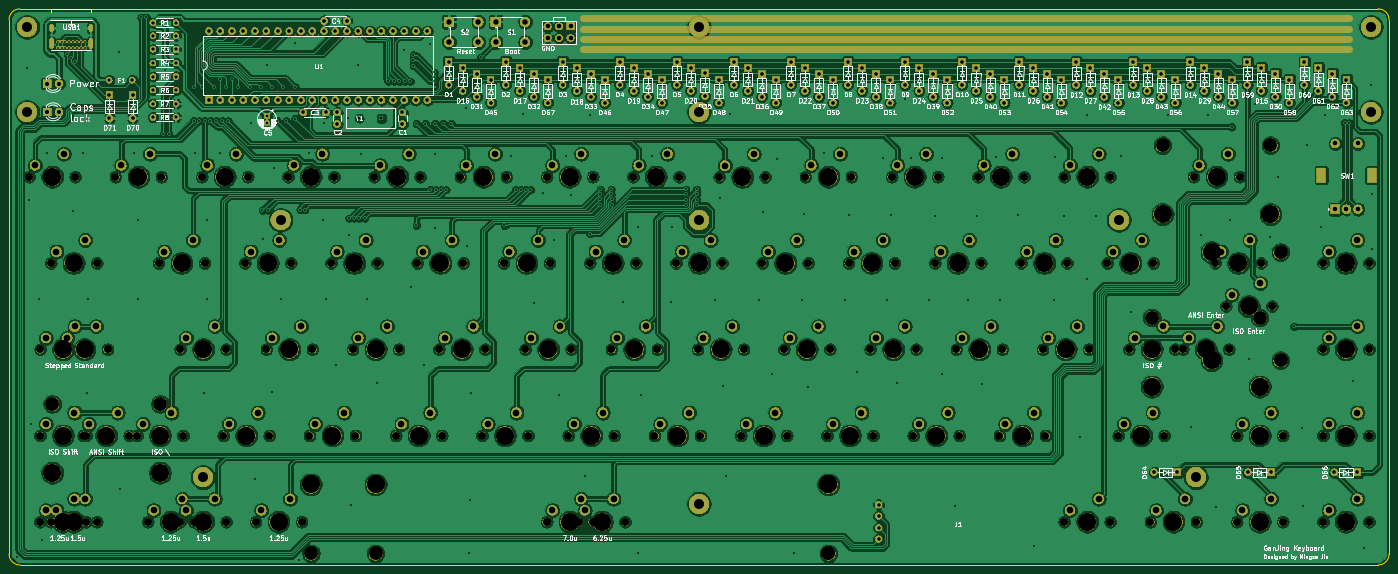
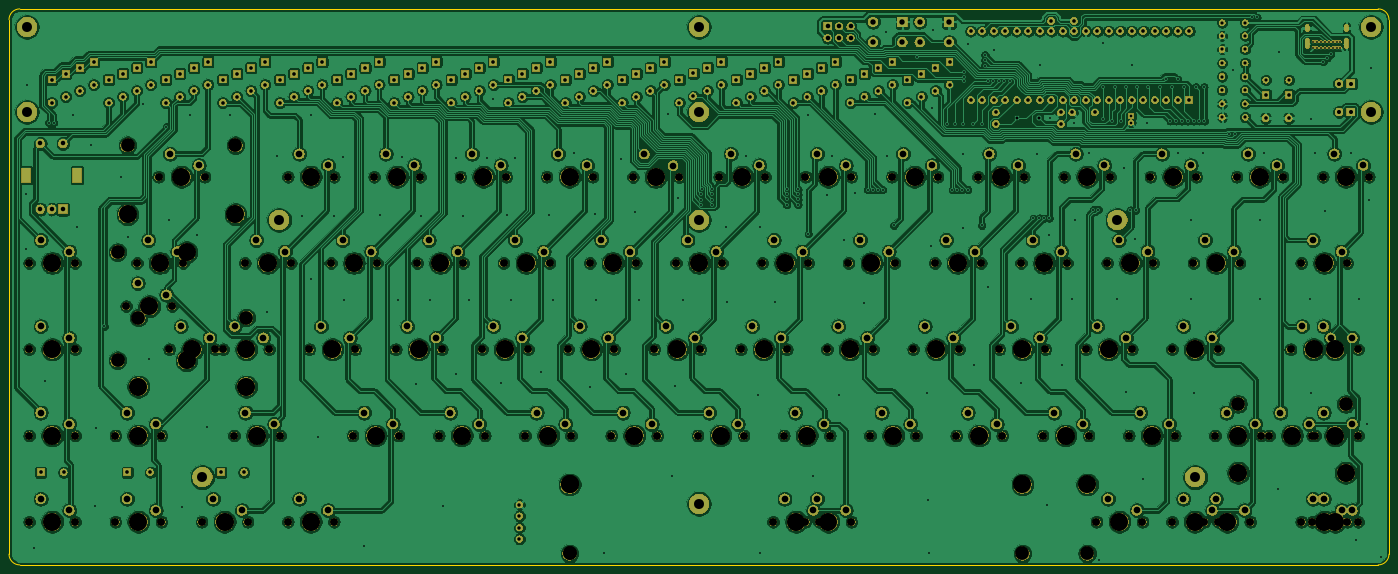
Circuit board: 11 layer files. Board 304.8 x 122.8 mm.
- bottom_copper: Ganjing keyboard-B_Cu.gbr (1145970 bytes)
- bottom_mask: Ganjing keyboard-B_Mask.gbr (644557 bytes)
- paste: Ganjing keyboard-B_Paste.gbr (498 bytes)
- bottom_silk: Ganjing keyboard-B_SilkS.gbr (499 bytes)
- outline: Ganjing keyboard-Edge_Cuts.gbr (983 bytes)
- top_copper: Ganjing keyboard-F_Cu.gbr (1066482 bytes)
- top_mask: Ganjing keyboard-F_Mask.gbr (644787 bytes)
- paste: Ganjing keyboard-F_Paste.gbr (498 bytes)
- top_silk: Ganjing keyboard-F_SilkS.gbr (169897 bytes)
- drill: Ganjing keyboard-NPTH.drl (3694 bytes)
- drill: Ganjing keyboard-PTH.drl (10525 bytes)

=== bottom_copper: Ganjing keyboard-B_Cu.gbr (1145970 bytes, source omitted) ===
=== bottom_mask: Ganjing keyboard-B_Mask.gbr (644557 bytes, source omitted) ===
=== paste: Ganjing keyboard-B_Paste.gbr ===
G04 #@! TF.GenerationSoftware,KiCad,Pcbnew,(5.1.4)-1*
G04 #@! TF.CreationDate,2020-09-25T19:02:39-04:00*
G04 #@! TF.ProjectId,Ganjing keyboard,47616e6a-696e-4672-906b-6579626f6172,rev?*
G04 #@! TF.SameCoordinates,Original*
G04 #@! TF.FileFunction,Paste,Bot*
G04 #@! TF.FilePolarity,Positive*
%FSLAX46Y46*%
G04 Gerber Fmt 4.6, Leading zero omitted, Abs format (unit mm)*
G04 Created by KiCad (PCBNEW (5.1.4)-1) date 2020-09-25 19:02:39*
%MOMM*%
%LPD*%
G04 APERTURE LIST*
G04 APERTURE END LIST*
M02*

=== bottom_silk: Ganjing keyboard-B_SilkS.gbr ===
G04 #@! TF.GenerationSoftware,KiCad,Pcbnew,(5.1.4)-1*
G04 #@! TF.CreationDate,2020-09-25T19:02:39-04:00*
G04 #@! TF.ProjectId,Ganjing keyboard,47616e6a-696e-4672-906b-6579626f6172,rev?*
G04 #@! TF.SameCoordinates,Original*
G04 #@! TF.FileFunction,Legend,Bot*
G04 #@! TF.FilePolarity,Positive*
%FSLAX46Y46*%
G04 Gerber Fmt 4.6, Leading zero omitted, Abs format (unit mm)*
G04 Created by KiCad (PCBNEW (5.1.4)-1) date 2020-09-25 19:02:39*
%MOMM*%
%LPD*%
G04 APERTURE LIST*
G04 APERTURE END LIST*
M02*

=== outline: Ganjing keyboard-Edge_Cuts.gbr ===
G04 #@! TF.GenerationSoftware,KiCad,Pcbnew,(5.1.4)-1*
G04 #@! TF.CreationDate,2020-09-25T19:02:39-04:00*
G04 #@! TF.ProjectId,Ganjing keyboard,47616e6a-696e-4672-906b-6579626f6172,rev?*
G04 #@! TF.SameCoordinates,Original*
G04 #@! TF.FileFunction,Profile,NP*
%FSLAX46Y46*%
G04 Gerber Fmt 4.6, Leading zero omitted, Abs format (unit mm)*
G04 Created by KiCad (PCBNEW (5.1.4)-1) date 2020-09-25 19:02:39*
%MOMM*%
%LPD*%
G04 APERTURE LIST*
%ADD10C,0.150000*%
G04 APERTURE END LIST*
D10*
X361950000Y-96267531D02*
G75*
G02X364331250Y-98648781I0J-2381250D01*
G01*
X59531250Y-98648781D02*
G75*
G02X61912500Y-96267531I2381250J0D01*
G01*
X61912500Y-96267531D02*
X361950000Y-96267531D01*
X61912500Y-219075000D02*
X361950000Y-219075000D01*
X61912500Y-219075000D02*
G75*
G02X59531250Y-216693750I0J2381250D01*
G01*
X364331250Y-216693750D02*
G75*
G02X361950000Y-219075000I-2381250J0D01*
G01*
X364331250Y-216693750D02*
X364331250Y-98648781D01*
X59531250Y-216693750D02*
X59531250Y-98648781D01*
M02*

=== top_copper: Ganjing keyboard-F_Cu.gbr (1066482 bytes, source omitted) ===
=== top_mask: Ganjing keyboard-F_Mask.gbr (644787 bytes, source omitted) ===
=== paste: Ganjing keyboard-F_Paste.gbr ===
G04 #@! TF.GenerationSoftware,KiCad,Pcbnew,(5.1.4)-1*
G04 #@! TF.CreationDate,2020-09-25T19:02:39-04:00*
G04 #@! TF.ProjectId,Ganjing keyboard,47616e6a-696e-4672-906b-6579626f6172,rev?*
G04 #@! TF.SameCoordinates,Original*
G04 #@! TF.FileFunction,Paste,Top*
G04 #@! TF.FilePolarity,Positive*
%FSLAX46Y46*%
G04 Gerber Fmt 4.6, Leading zero omitted, Abs format (unit mm)*
G04 Created by KiCad (PCBNEW (5.1.4)-1) date 2020-09-25 19:02:39*
%MOMM*%
%LPD*%
G04 APERTURE LIST*
G04 APERTURE END LIST*
M02*

=== top_silk: Ganjing keyboard-F_SilkS.gbr (169897 bytes, source omitted) ===
=== drill: Ganjing keyboard-NPTH.drl ===
M48
; DRILL file {KiCad (5.1.4)-1} date 2020-09-25 7:02:36 PM
; FORMAT={-:-/ absolute / inch / decimal}
; #@! TF.CreationDate,2020-09-25T19:02:36-04:00
; #@! TF.GenerationSoftware,Kicad,Pcbnew,(5.1.4)-1
; #@! TF.FileFunction,NonPlated,1,2,NPTH
FMAT,2
INCH
T1C0.0689
T2C0.1200
T3C0.1570
%
G90
G05
T1
X13.7687Y-6.75
X14.1687Y-6.75
X8.5187Y-5.252
X8.9187Y-5.252
X9.6437Y-6.0
X10.0437Y-6.0
X3.6437Y-6.0
X4.0438Y-6.0
X3.8312Y-6.75
X4.2313Y-6.75
X3.4562Y-7.5
X3.8562Y-7.5
X10.3937Y-6.0
X10.7937Y-6.0
X4.3937Y-6.0
X4.7938Y-6.0
X8.7062Y-7.5
X9.1062Y-7.5
X12.2687Y-8.25
X12.6687Y-8.25
X6.6437Y-6.0
X7.0438Y-6.0
X2.8Y-6.75
X3.2Y-6.75
X9.8312Y-6.75
X10.2312Y-6.75
X13.7687Y-7.5
X14.1687Y-7.5
X4.7687Y-5.25
X5.1688Y-5.25
X8.3312Y-6.75
X8.7312Y-6.75
X2.7062Y-8.25
X3.1062Y-8.25
X12.925Y-6.375
X13.325Y-6.375
X10.0187Y-5.25
X10.4187Y-5.25
X9.4562Y-7.5
X9.8562Y-7.5
X3.55Y-8.25
X3.95Y-8.25
X5.3312Y-6.75
X5.7313Y-6.75
X11.3312Y-6.75
X11.7312Y-6.75
X4.4875Y-8.25
X4.8875Y-8.25
X12.55Y-6.75
X12.95Y-6.75
X11.5187Y-5.25
X11.9187Y-5.25
X4.9562Y-7.5
X5.3563Y-7.5
X12.6437Y-5.25
X13.0437Y-5.25
X5.1437Y-6.0
X5.5438Y-6.0
X3.2687Y-5.25
X3.6687Y-5.25
X7.7687Y-5.25
X8.1687Y-5.25
X10.9562Y-7.5
X11.3562Y-7.5
X7.3937Y-6.0
X7.7938Y-6.0
X2.6125Y-7.5
X3.0125Y-7.5
X11.8937Y-6.0
X12.2937Y-6.0
X2.7062Y-6.0
X3.1062Y-6.0
X7.9562Y-7.5
X8.3562Y-7.5
X7.3Y-8.25
X7.7Y-8.25
X13.7687Y-6.0
X14.1687Y-6.0
X4.2062Y-7.5
X4.6063Y-7.5
X2.6125Y-8.25
X3.0125Y-8.25
X4.0187Y-5.25
X4.4188Y-5.25
X7.5812Y-6.75
X7.9813Y-6.75
X13.0187Y-7.5
X13.4187Y-7.5
X7.0187Y-8.25
X7.4188Y-8.25
X7.2062Y-7.5
X7.6063Y-7.5
X11.9875Y-7.5
X12.3875Y-7.5
X12.8312Y-6.0
X13.2312Y-6.0
X5.5187Y-5.25
X5.9188Y-5.25
X6.0812Y-6.75
X6.4813Y-6.75
X2.9875Y-7.5
X3.3875Y-7.5
X9.2687Y-5.25
X9.6687Y-5.25
X5.7062Y-7.5
X6.1063Y-7.5
X2.5187Y-5.25
X2.9187Y-5.25
X4.5812Y-6.75
X4.9813Y-6.75
X5.8937Y-6.0
X6.2938Y-6.0
X13.7687Y-8.25
X14.1687Y-8.25
X8.8937Y-6.0
X9.2937Y-6.0
X6.2687Y-5.25
X6.6688Y-5.25
X10.5812Y-6.75
X10.9812Y-6.75
X11.5187Y-8.25
X11.9187Y-8.25
X10.7687Y-5.25
X11.1687Y-5.25
X9.0812Y-6.75
X9.4812Y-6.75
X3.8312Y-8.25
X4.2313Y-8.25
X7.0187Y-5.25
X7.4188Y-5.25
X10.2062Y-7.5
X10.6062Y-7.5
X12.0812Y-6.75
X12.4812Y-6.75
X6.4562Y-7.5
X6.8563Y-7.5
X13.0187Y-8.25
X13.4187Y-8.25
X2.6135Y-6.751
X3.0135Y-6.751
X8.1437Y-6.0
X8.5437Y-6.0
X6.8312Y-6.75
X7.2313Y-6.75
X11.1437Y-6.0
X11.5437Y-6.0
T2
X13.4Y-5.905
X13.4Y-6.845
X12.2812Y-6.475
X13.2188Y-6.475
X12.375Y-4.975
X13.3125Y-4.975
X5.5315Y-8.525
X9.4685Y-8.525
X4.9688Y-8.525
X9.4688Y-8.525
X2.7188Y-7.225
X3.6562Y-7.225
T3
X12.375Y-5.575
X12.8438Y-5.25
X13.3125Y-5.575
X5.3438Y-6.0
X3.4688Y-5.25
X7.9688Y-5.25
X11.1562Y-7.5
X7.5938Y-6.0
X2.8125Y-7.5
X12.0938Y-6.0
X2.9062Y-6.0
X8.1562Y-7.5
X5.5315Y-7.925
X7.5Y-8.25
X9.4685Y-7.925
X13.9688Y-6.0
X4.4062Y-7.5
X2.8125Y-8.25
X4.2188Y-5.25
X7.7812Y-6.75
X13.2188Y-7.5
X4.9688Y-7.925
X7.2188Y-8.25
X9.4688Y-7.925
X7.4062Y-7.5
X12.1875Y-7.5
X13.0312Y-6.0
X5.7188Y-5.25
X6.2812Y-6.75
X2.7188Y-7.825
X3.1875Y-7.5
X3.6562Y-7.825
X9.4688Y-5.25
X5.9062Y-7.5
X2.7188Y-5.25
X4.7812Y-6.75
X6.0938Y-6.0
X13.9688Y-8.25
X9.0938Y-6.0
X6.4688Y-5.25
X10.7812Y-6.75
X11.7188Y-8.25
X10.9688Y-5.25
X9.2812Y-6.75
X4.0312Y-8.25
X7.2188Y-5.25
X10.4062Y-7.5
X12.2812Y-6.75
X6.6562Y-7.5
X13.2188Y-8.25
X2.8135Y-6.751
X8.3438Y-6.0
X7.0312Y-6.75
X11.3438Y-6.0
X13.9688Y-6.75
X8.7188Y-5.252
X9.8438Y-6.0
X3.8438Y-6.0
X4.0312Y-6.75
X3.6562Y-7.5
X10.5938Y-6.0
X4.5938Y-6.0
X8.9062Y-7.5
X12.4688Y-8.25
X6.8438Y-6.0
X3.0Y-6.75
X10.0312Y-6.75
X13.9688Y-7.5
X4.9688Y-5.25
X8.5312Y-6.75
X2.9062Y-8.25
X12.8Y-5.905
X12.8Y-6.845
X13.125Y-6.375
X10.2188Y-5.25
X9.6562Y-7.5
X3.75Y-8.25
X5.5312Y-6.75
X11.5312Y-6.75
X4.6875Y-8.25
X12.2812Y-7.075
X12.75Y-6.75
X13.2188Y-7.075
X11.7188Y-5.25
X5.1562Y-7.5
T0
M30

=== drill: Ganjing keyboard-PTH.drl (10525 bytes, source omitted) ===
